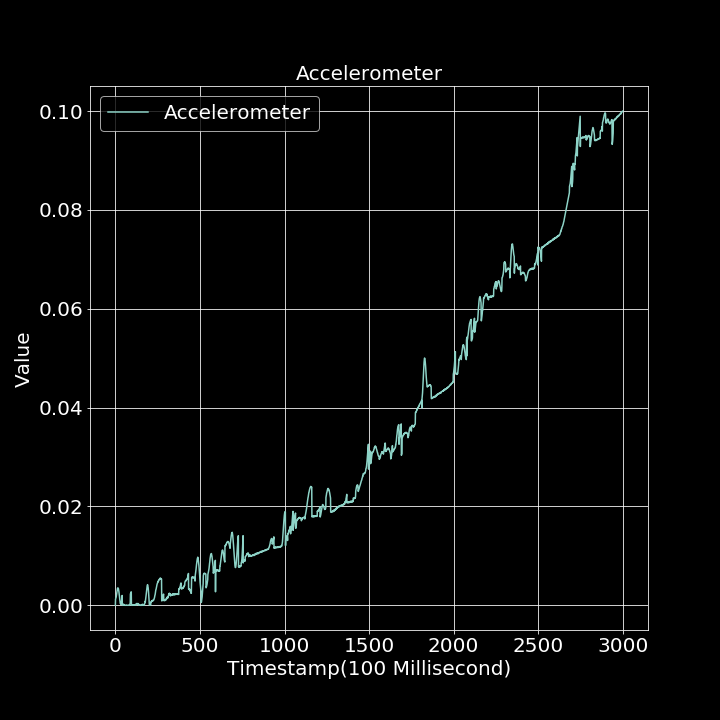

Data behind this chart, as committed beside it:
0.000000000, 0.000000000
1, 0.001237
2, 0.001385
3, 0.001447
4, 0.001587
5, 0.001713
6, 0.001961
7, 0.002252
8, 0.002384
9, 0.002646
10, 0.00281
11, 0.003136
12, 0.003298
13, 0.003502
14, 0.003474
15, 0.003479
16, 0.0035
17, 0.003433
18, 0.003346
19, 0.003178
20, 0.003013
21, 0.002742
22, 0.002496
23, 0.002186
24, 0.001844
25, 0.001595
26, 0.001228
27, 0.0008882
28, 0.000735
29, 0.0003919
30, 0.0003833
31, 0.0002429
32, 0.0001817
33, 0.0002492
34, 0.0002932
35, 0.0004869
36, 0.0007691
37, 0.0009388
38, 0.001241
39, 0.001507
40, 0.001984
41, 0.00009713
42, 0.000000000
43, 0.000000000
44, 0.0001789
45, 0.00007813
46, 0.0000998
47, 0.0001044
48, 0.0001767
49, 0.00008081
50, 0.0001836
51, 0.00007664
52, 0.00008148
53, 0.000000000
54, 0.00003963
55, 0.000000000
56, 0.000000000
57, 0.000000000
58, 0.0000161
59, 0.000000000
60, 0.000000000
... 2,939 more rows
